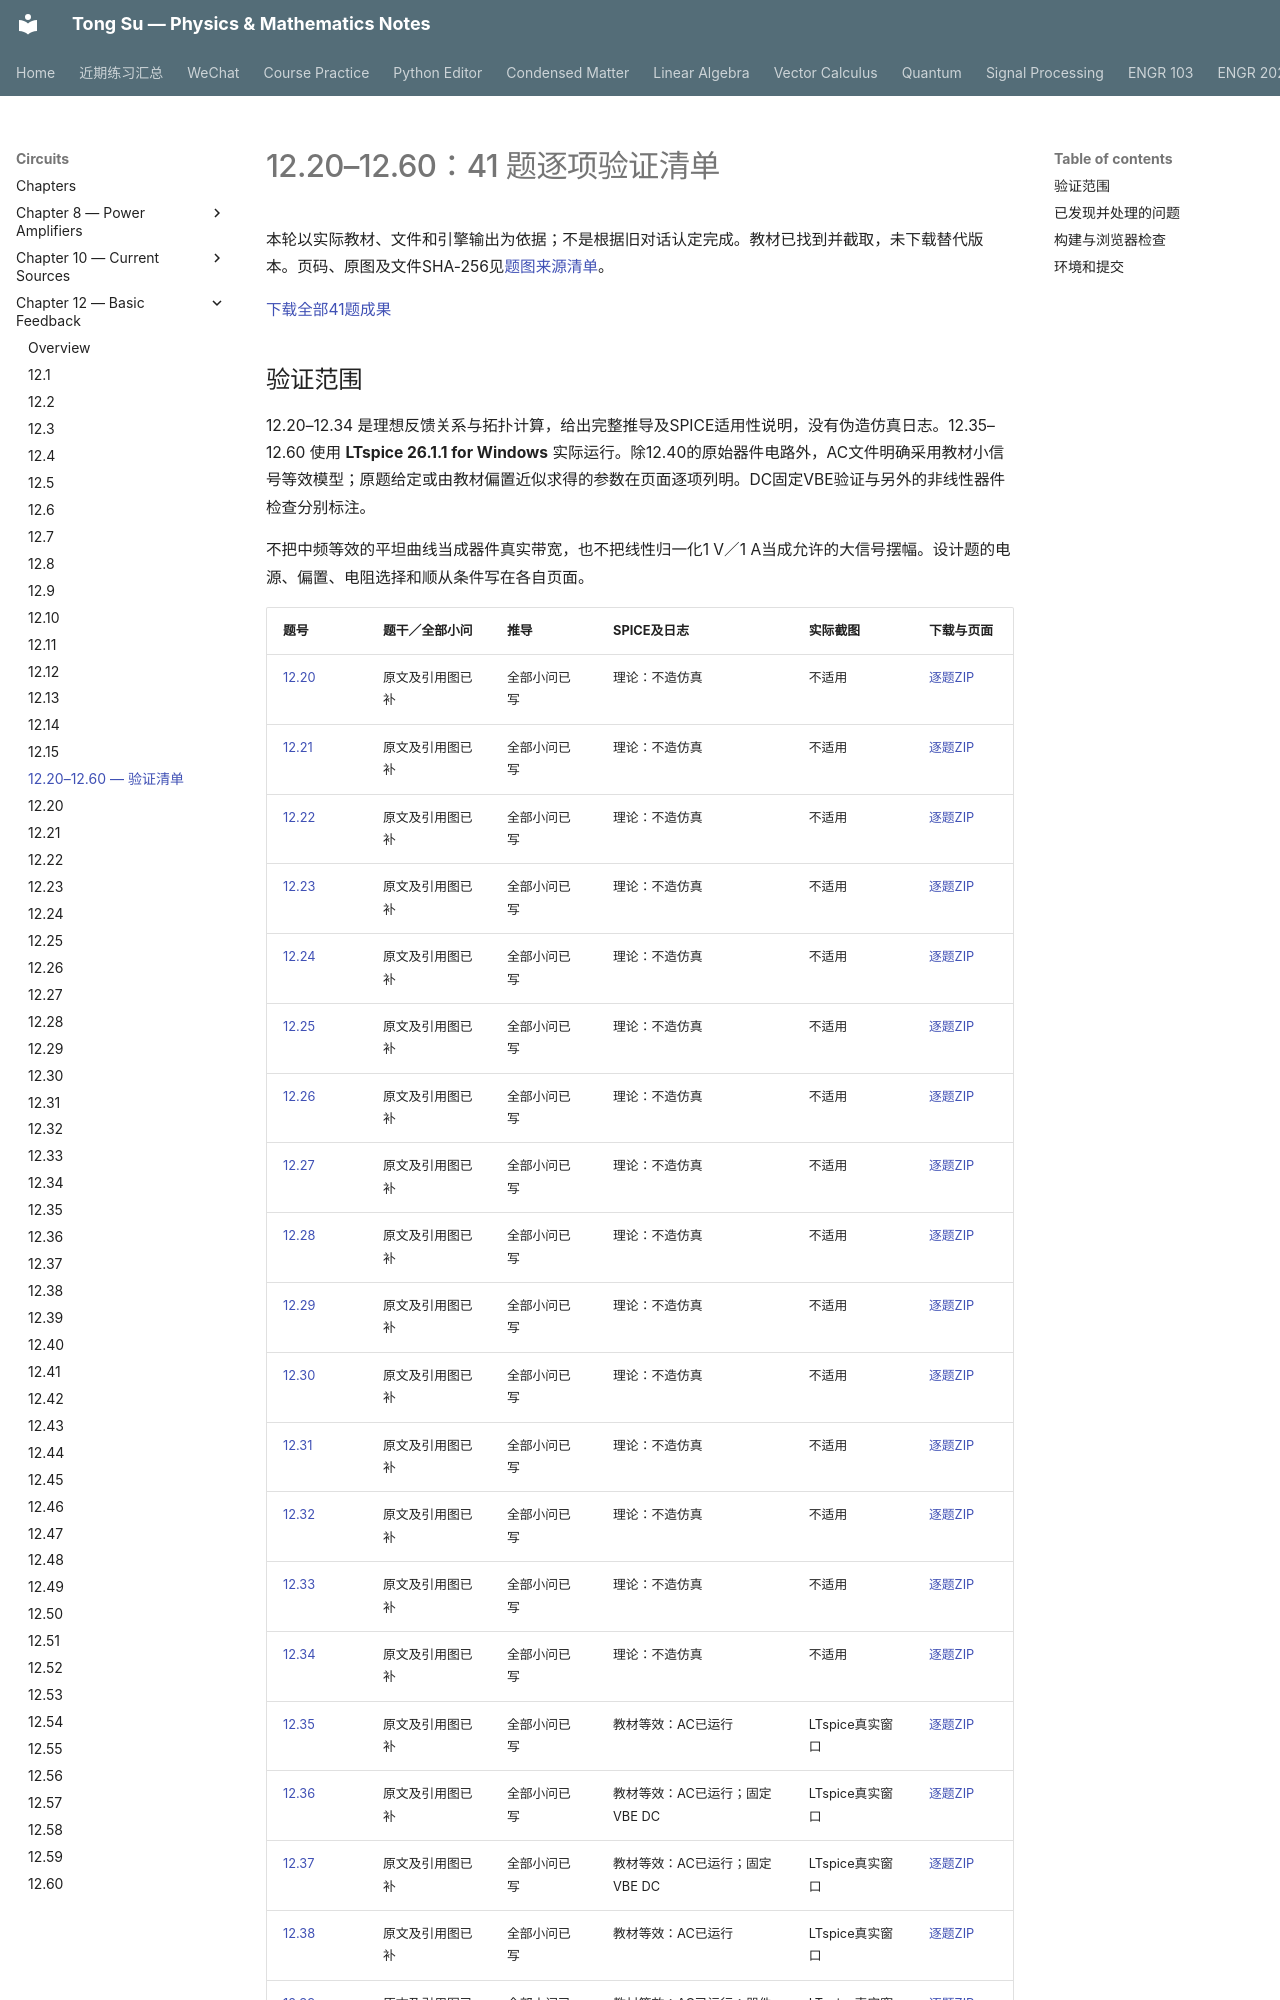

repository: OutisNemosseus/zhihu-physics-notes · page: circuits/basic-feedback/status-12-20-60/index.html · generator: mkdocs

# 12.20–12.60：41 题逐项验证清单

本轮以实际教材、文件和引擎输出为依据；不是根据旧对话认定完成。教材已找到并截取，未下载替代版本。页码、原图及文件SHA-256见[题图来源清单](../../assets/images/ch12-source/manifest.json)。

[下载全部41题成果](../../assets/downloads/ch12-20-60.zip)

## 验证范围

12.20–12.34 是理想反馈关系与拓扑计算，给出完整推导及SPICE适用性说明，没有伪造仿真日志。12.35–12.60 使用 **LTspice 26.1.1 for Windows** 实际运行。除12.40的原始器件电路外，AC文件明确采用教材小信号等效模型；原题给定或由教材偏置近似求得的参数在页面逐项列明。DC固定VBE验证与另外的非线性器件检查分别标注。

不把中频等效的平坦曲线当成器件真实带宽，也不把线性归一化1 V／1 A当成允许的大信号摆幅。设计题的电源、偏置、电阻选择和顺从条件写在各自页面。
